Image classification data set "train" (AbulHasnatHridoy/Fungal-Diseases-of-tea-leaves on GitHub). Class labels (6): healthy, heliopeltis, red rust, red spider, sunlight scorching, thrips.

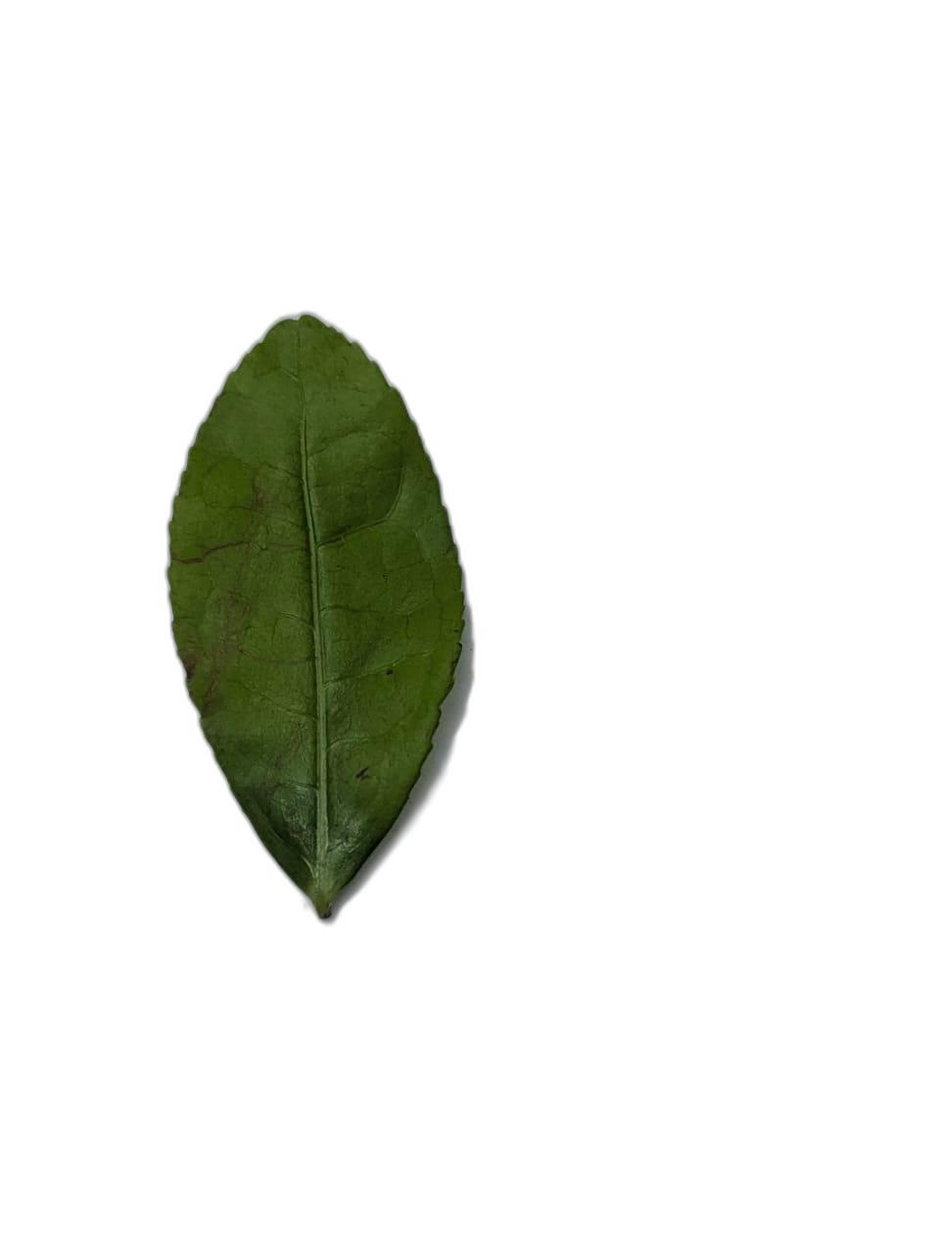
Label: sunlight scorching

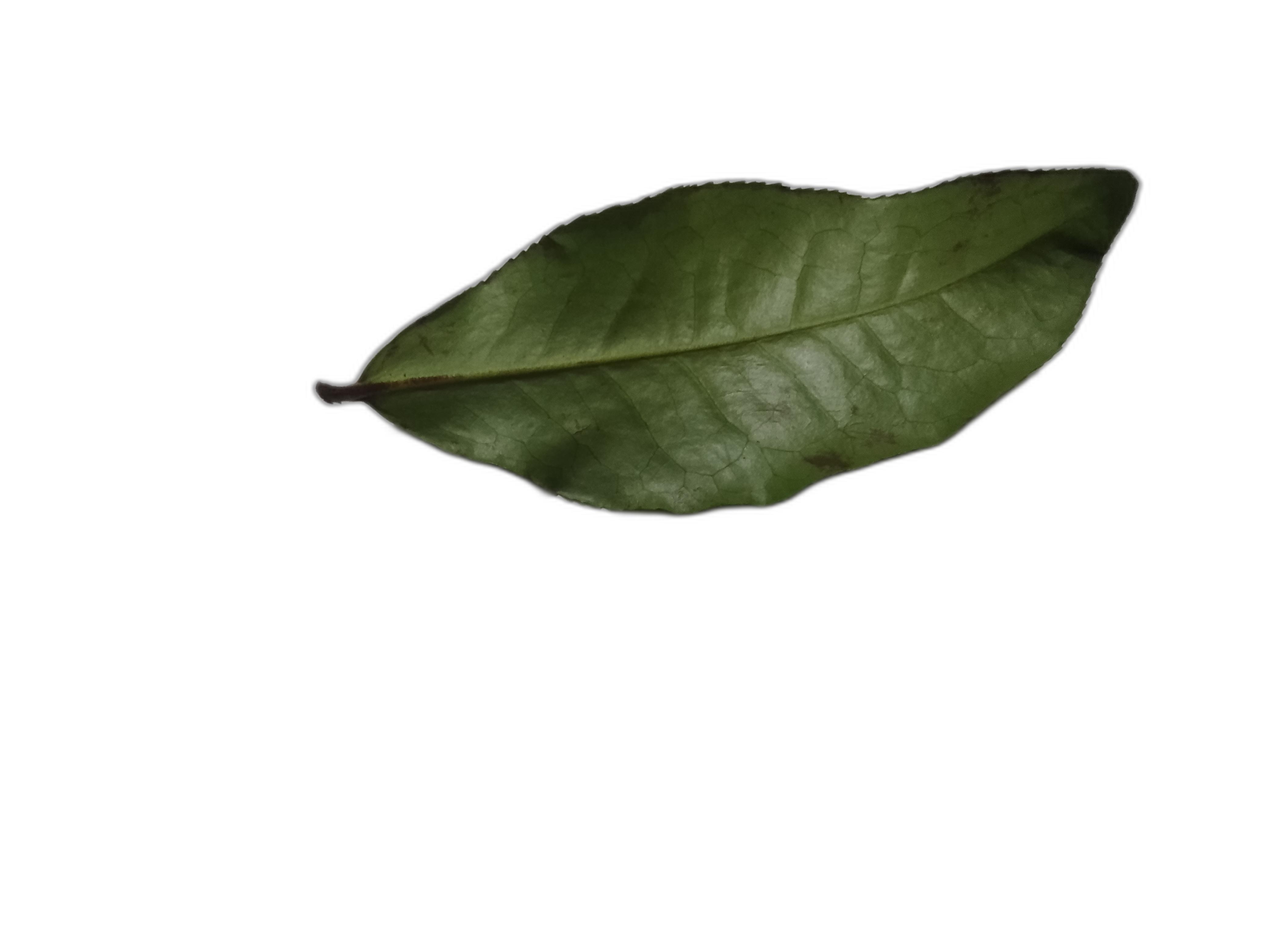
Label: sunlight scorching

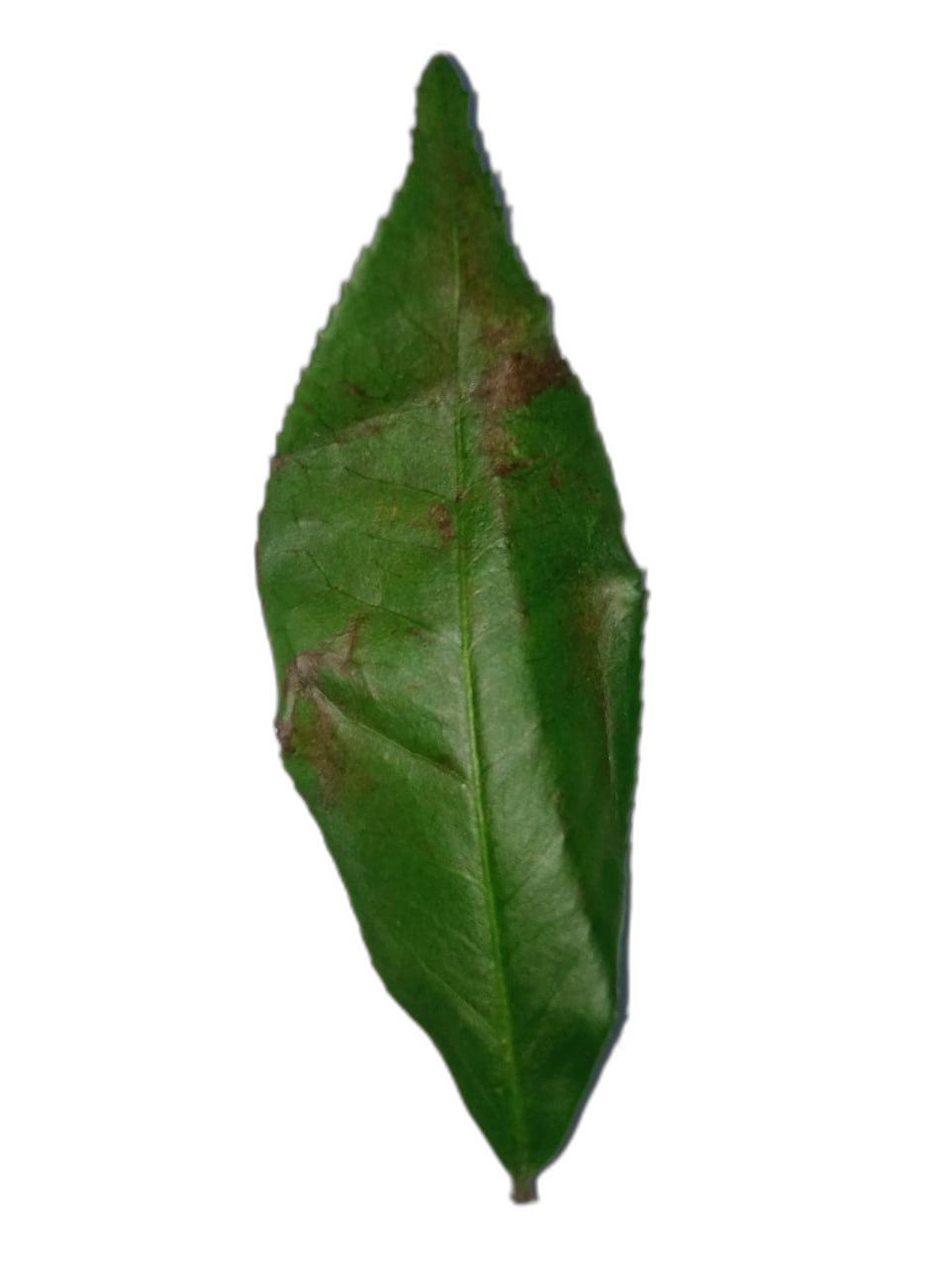
Label: red spider

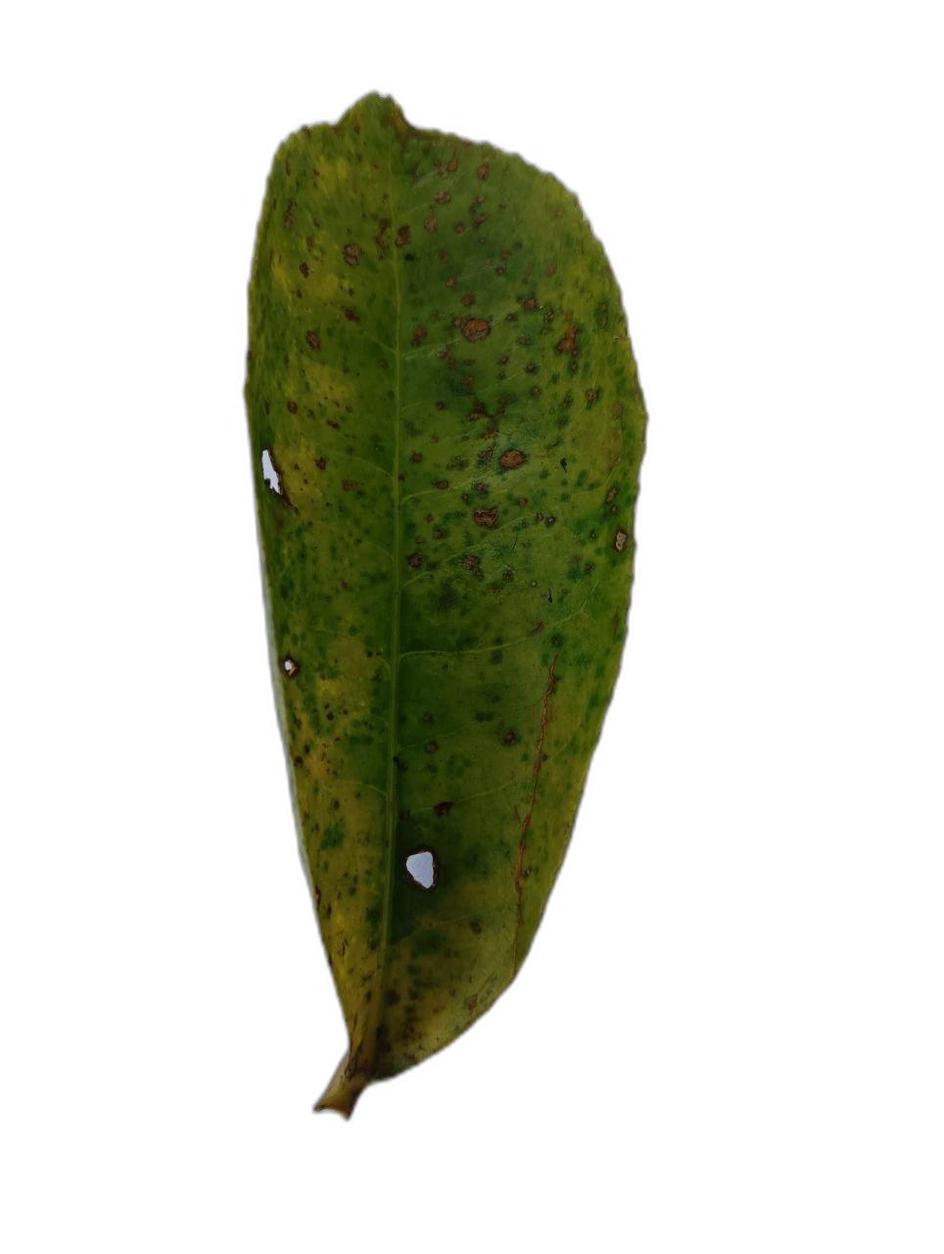
Label: red rust

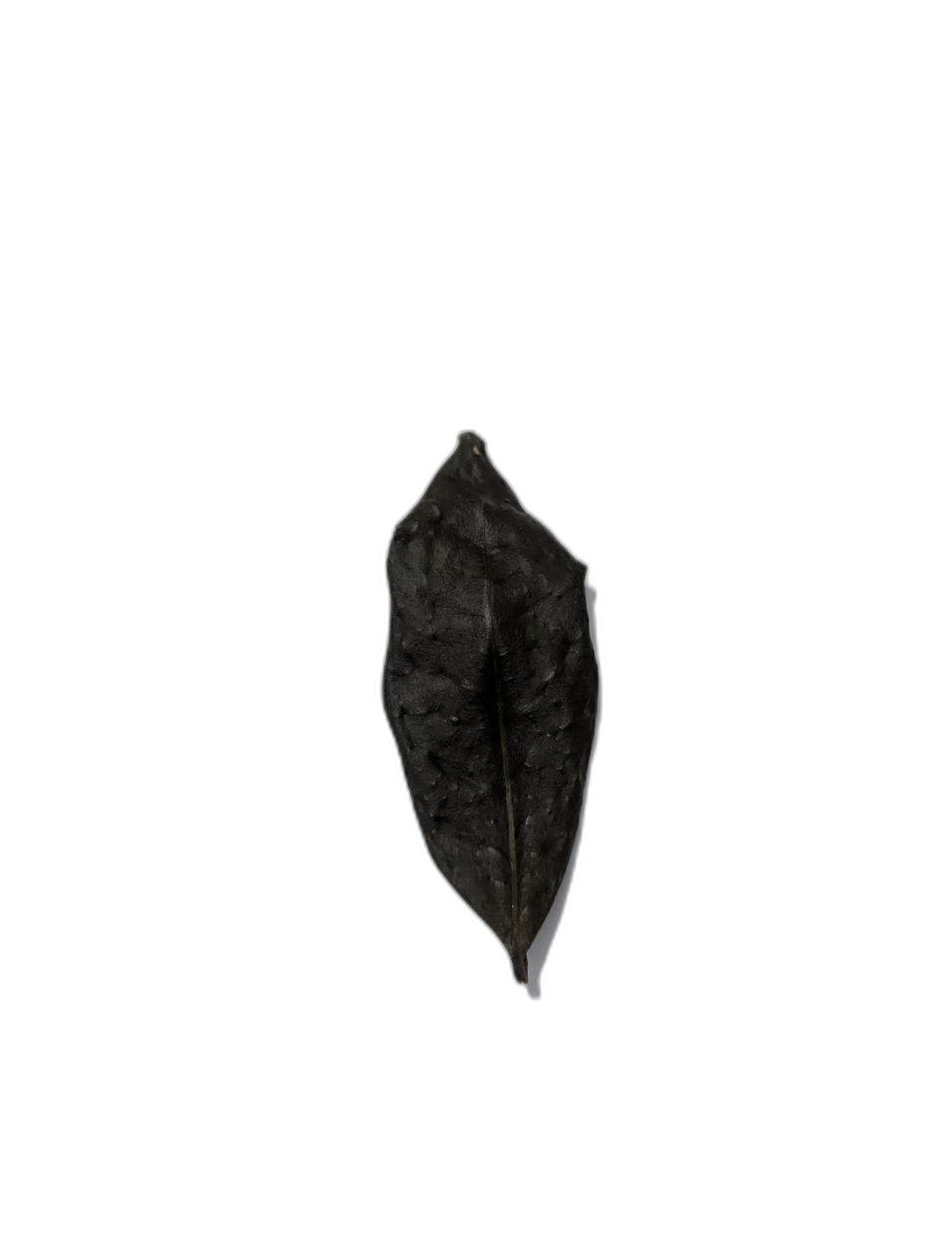
Label: sunlight scorching

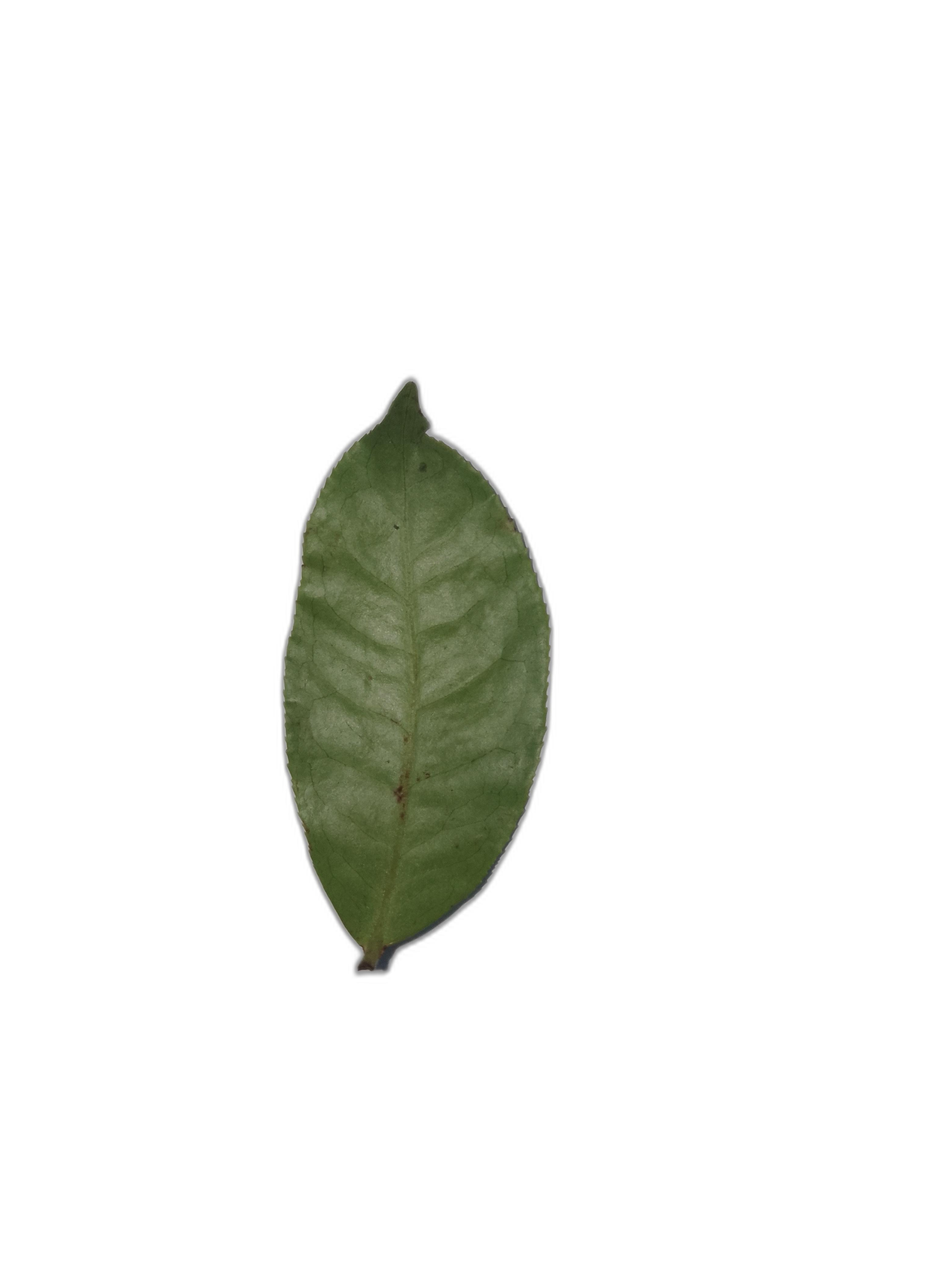
Label: healthy
